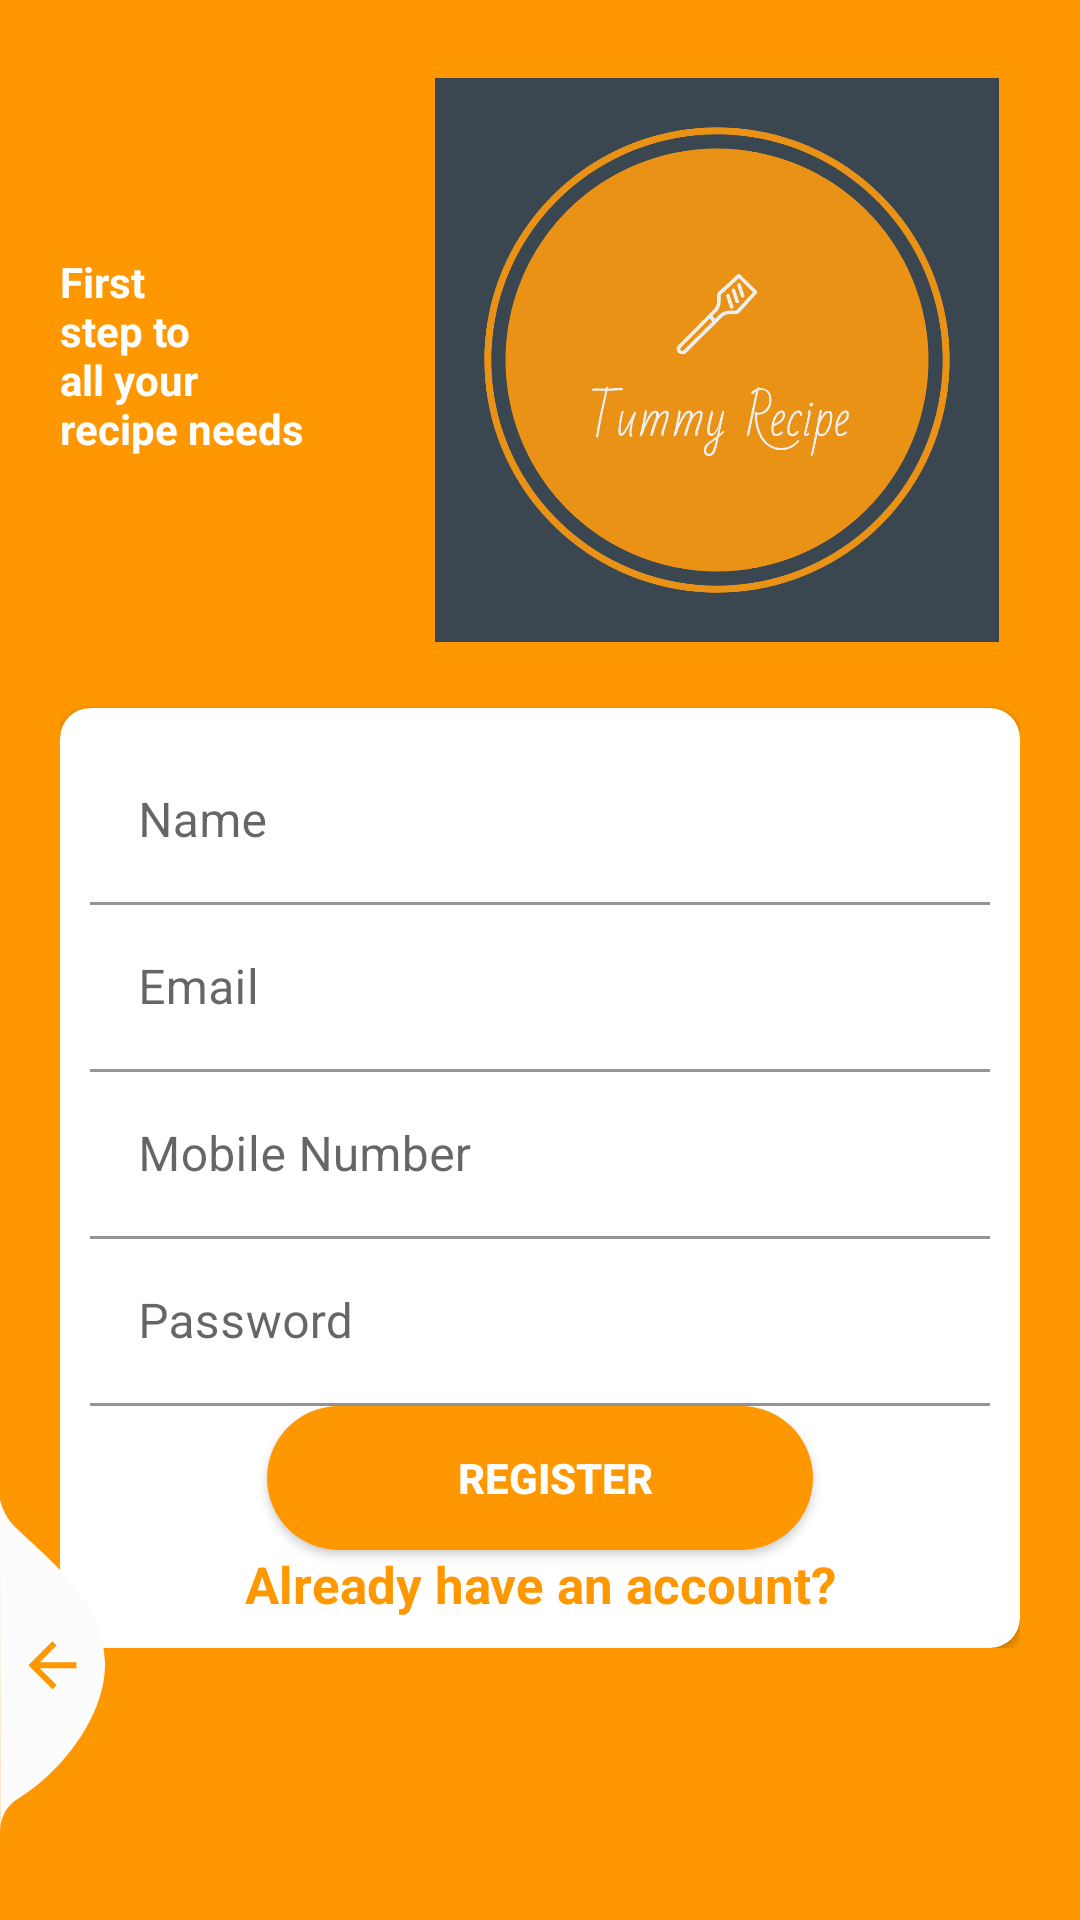

Here is an Android app screen rendered from its layout file. Give the layout XML and the strings, colors and styles it references.
<!-- AndroidManifest.xml: application theme Theme.Tummy_Recipe -->
<!-- res/layout/activity_register.xml -->
<?xml version="1.0" encoding="utf-8"?>
<RelativeLayout xmlns:android="http://schemas.android.com/apk/res/android"
    xmlns:tools="http://schemas.android.com/tools"
    android:layout_width="match_parent"
    android:layout_height="match_parent"
    xmlns:app="http://schemas.android.com/apk/res-auto"
    tools:context=".authentication.RegisterActivity"
    android:layout_gravity="center"
    android:background="@color/orange"
    android:focusableInTouchMode="true"
    android:gravity="center">

    <ScrollView
        android:layout_width="match_parent"
        android:layout_height="match_parent">

        <LinearLayout
            android:layout_width="match_parent"
            android:layout_height="wrap_content"
            android:layout_marginTop="1dp"
            android:orientation="vertical"
            android:padding="20dp">

            <RelativeLayout
                android:layout_width="match_parent"
                android:layout_height="195dp">

                <TextView
                    style="@style/viewParent.headerText.NoMode"
                    android:layout_alignParentStart="true"
                    android:layout_centerVertical="true"
                    android:text="@string/tv_label_register"
                    android:textColor="@color/white" />

                <ImageView
                    android:layout_width="188dp"
                    android:layout_height="192dp"
                    android:layout_alignParentTop="true"
                    android:layout_alignParentEnd="true"
                    android:layout_marginTop="3dp"
                    android:layout_marginEnd="7dp"
                    android:contentDescription="@string/logo_desc"
                    android:src="@drawable/logo" />

            </RelativeLayout>

            <androidx.cardview.widget.CardView
                android:layout_width="match_parent"
                android:layout_height="wrap_content"
                android:layout_marginTop="20dp"
                app:cardBackgroundColor="@color/white"
                app:cardCornerRadius="10dp">

                <LinearLayout
                    android:layout_width="match_parent"
                    android:layout_height="wrap_content"
                    android:layout_margin="10dp"
                    android:orientation="vertical">

                    <com.google.android.material.textfield.TextInputLayout
                        android:id="@+id/textInputName"
                        style="@style/parent"
                        android:layout_marginTop="@dimen/loginViewsMargin">

                        <EditText
                            android:id="@+id/editTextName"
                            style="@style/modifiedEditText"
                            android:autofillHints="name"
                            android:hint="@string/hint_name_register"
                            android:inputType="textPersonName"
                            android:maxLines="1" />

                    </com.google.android.material.textfield.TextInputLayout>

                    <com.google.android.material.textfield.TextInputLayout
                        android:id="@+id/textInputEmail"
                        style="@style/parent"
                        android:layout_marginTop="@dimen/loginViewsMargin">

                        <EditText
                            android:id="@+id/editTextEmail"
                            style="@style/modifiedEditText"
                            android:autofillHints="emailAddress"
                            android:hint="@string/hint_email_register"
                            android:inputType="textEmailAddress"
                            android:maxLines="1" />

                    </com.google.android.material.textfield.TextInputLayout>

                    <com.google.android.material.textfield.TextInputLayout
                        android:id="@+id/textInputMobile"
                        style="@style/parent"
                        android:layout_marginTop="@dimen/loginViewsMargin">

                        <EditText
                            android:id="@+id/editTextMobile"
                            style="@style/modifiedEditText"
                            android:autofillHints="phone"
                            android:hint="@string/hint_phone_number_register"
                            android:inputType="phone"
                            android:maxLines="1" />

                    </com.google.android.material.textfield.TextInputLayout>

                    <com.google.android.material.textfield.TextInputLayout
                        android:id="@+id/textInputPassword"
                        style="@style/parent"
                        android:layout_marginTop="@dimen/loginViewsMargin">

                        <EditText
                            android:id="@+id/editTextPassword"
                            style="@style/modifiedEditText"
                            android:autofillHints="password"
                            android:hint="@string/hint_password_register"
                            android:inputType="textPassword"
                            android:maxLines="1" />

                    </com.google.android.material.textfield.TextInputLayout>

                    <androidx.appcompat.widget.AppCompatButton
                        android:id="@+id/cirRegisterButton"
                        style="@style/loginButton"
                        android:layout_gravity="center_horizontal"
                        android:layout_marginTop="@dimen/loginViewsMargin"
                        android:text="@string/register_button" />

                    <TextView
                        style="@style/parent"
                        android:layout_marginTop="@dimen/loginViewsMargin"
                        android:onClick="onLoginClick"
                        android:text="@string/have_an_account_ask_tv"
                        android:textAlignment="center"
                        android:textColor="@color/orange"
                        android:textSize="17sp"
                        android:textStyle="bold"
                        tools:ignore="UsingOnClickInXml" />


                </LinearLayout>

            </androidx.cardview.widget.CardView>

        </LinearLayout>

    </ScrollView>

    <View
        android:layout_width="11dp"
        android:layout_height="match_parent"
        android:layout_alignParentTop="true"
        android:layout_alignParentEnd="true"
        android:layout_marginTop="20dp"
        android:background="@drawable/ic_side_bg"/>

    <ImageView
        android:layout_width="wrap_content"
        android:layout_height="wrap_content"
        android:layout_alignParentStart="true"
        android:layout_alignParentBottom="true"
        android:layout_marginEnd="11dp"
        android:layout_marginBottom="30dp"
        android:adjustViewBounds="false"
        android:onClick="onLoginClick"
        android:src="@drawable/ic_back_img"
        tools:ignore="UsingOnClickInXml"
        android:contentDescription="@string/to_login_desc" />

</RelativeLayout>
<!-- resources referenced by this layout -->
<resources>
  <color name="orange">#FF9800</color>
  <color name="white">#fff</color>
  <!-- drawable ic_back_img (drawable) -->
  <vector xmlns:android="http://schemas.android.com/apk/res/android"
          android:width="35dp"
          android:height="110dp"
          android:viewportWidth="35.022"
          android:viewportHeight="110.257">
      <path
          android:pathData="M-0,-0l0.08,110.26a12.8,12.8 93.91,0 1,5.1 -9.92c13.56,-7.81 30.32,-27.17 29.83,-46.33 -0.52,-20.39 -19.37,-34.74 -29.83,-44.79A19.61,19.61 60.14,0 1,-0 -0Z"
          android:fillColor="#fcfcfc"/>
      <path
          android:pathData="M25.47,54.19L13.27,54.19l5.6,-5.6L17.47,47.19 9.47,55.19l8,8 1.4,-1.4L13.27,56.19L25.47,56.19Z"
          android:fillColor="#FF9800"/>
  </vector>
  <!-- drawable ic_side_bg (drawable) -->
  <shape xmlns:android="http://schemas.android.com/apk/res/android" android:shape="rectangle">
      <size
          android:width="11dp"
          android:height="787dp"/>
      <solid
          android:color="#FF9800"/>
      <corners
          android:topLeftRadius="17dp"/>
  </shape>
  <!-- drawable logo: png bitmap (drawable-xxhdpi, 18305 bytes) -->
  <string name="have_an_account_ask_tv">Already have an account?</string>
  <string name="hint_email_register">Email</string>
  <string name="hint_name_register">Name</string>
  <string name="hint_password_register">Password</string>
  <string name="hint_phone_number_register">Mobile Number</string>
  <string name="logo_desc">logoDesc</string>
  <string name="register_button">Register</string>
  <string name="to_login_desc">toLoginDesc</string>
  <string name="tv_label_register">First \nstep to \nall your \nrecipe needs</string>
  <style name="loginButton" parent="viewParent">
          <item name="android:background">@drawable/button_background_orange</item>
          <item name="android:textColor">@color/white</item>
          <item name="android:textStyle">bold</item>
      </style>
  <style name="modifiedEditText" parent="parent">
          <item name="android:textSize">@dimen/newsMoreTextSize</item>
          <item name="android:backgroundTint">@color/white</item>
      </style>
  <style name="parent">
          <item name="android:layout_width">match_parent</item>
          <item name="android:layout_height">wrap_content</item>
      </style>
  <style name="viewParent.headerText.NoMode">
          <item name="android:textColor">@color/black</item>
      </style>
  <style name="Theme.Tummy_Recipe" parent="Theme.MaterialComponents.Light.NoActionBar">
          <item name="android:forceDarkAllowed" tools:targetApi="q">false</item>
          
          <item name="colorPrimary">@color/orange</item>
          <item name="colorPrimaryVariant">@color/darkOrange</item>
          <item name="colorOnPrimary">@color/white</item>
          
          <item name="colorSecondary">@color/orange</item>
          <item name="colorSecondaryVariant">@color/darkOrange</item>
          <item name="colorOnSecondary">@color/black</item>
          
          <item name="android:statusBarColor" tools:targetApi="l">?attr/colorPrimaryVariant</item>
          
      </style>
  <style name="viewParent">
          <item name="android:layout_width">wrap_content</item>
          <item name="android:layout_height">wrap_content</item>
      </style>
  <!-- drawable button_background_orange (drawable) -->
  <?xml version="1.0" encoding="utf-8"?>
  <shape xmlns:android="http://schemas.android.com/apk/res/android" android:shape="rectangle" >
      <corners
          android:radius="26dp" />
  
      <solid
          android:color="#FF9800"/>
  
      <padding
          android:left="10dp"
          android:top="0dp"
          android:right="0dp"
          android:bottom="0dp" />
      <size
          android:width="182dp"
          android:height="40dp" />
  </shape>
  <color name="black">#1e1e1e</color>
  <color name="darkOrange">#935903</color>
</resources>
